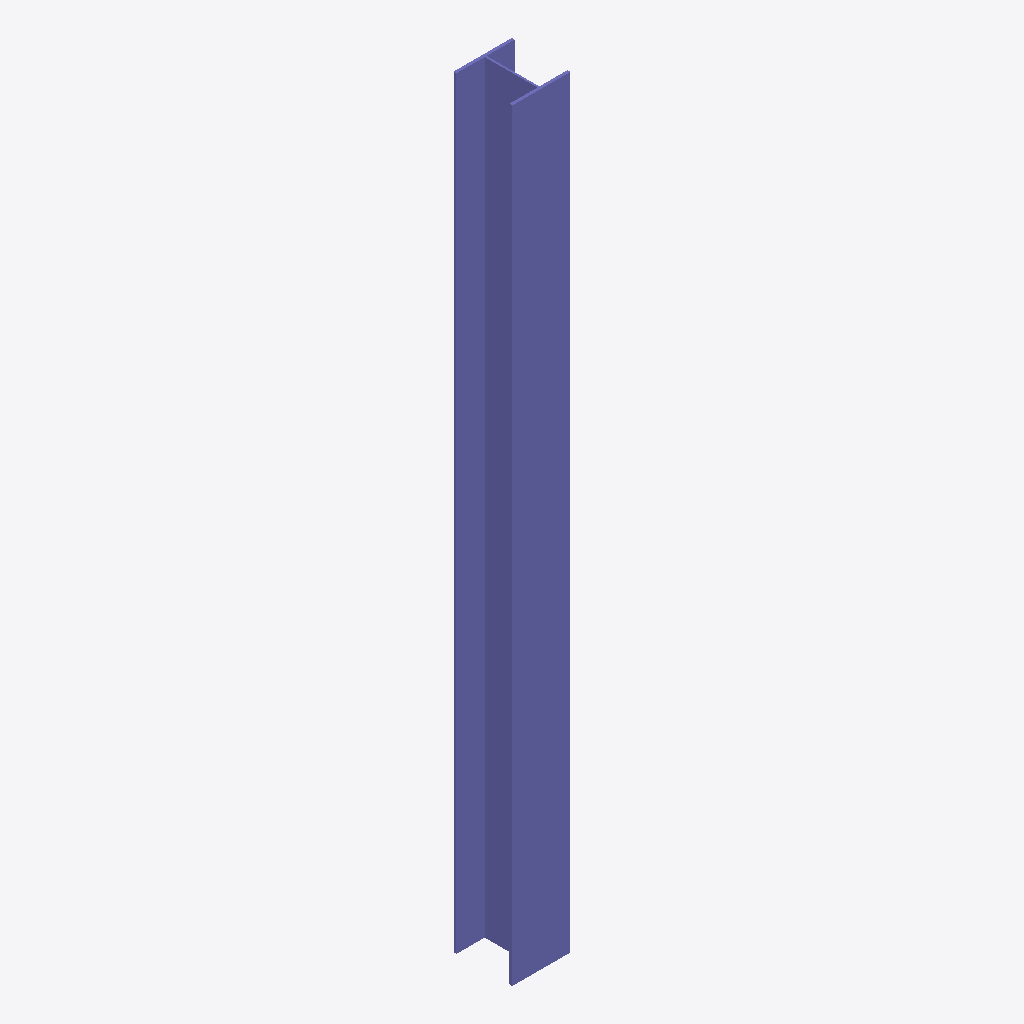
Isometric view of an IFC building model (IFC-SPF (STEP), schema IFC2X3, length unit millimetre), seen from the south-west, elements coloured by IFC class: 1 column (violet).
Extent 0.3 m × 0.3 m × 4.0 m (x, y, z). Storeys (1): Level 1 at 0.00 m. Elements (1): 1 IfcColumn.

HEADER;
FILE_DESCRIPTION(('ViewDefinition [CoordinationView_V2.0]'),'2;1');
FILE_NAME('Project Number','2021-12-08T19:51:24',(''),(''),'The EXPRESS Data Manager Version 5.02.0100.07 : ','20210804_1515(x64) - Exporter 20.3.2.0 - Alterna','');
FILE_SCHEMA(('IFC2X3'));
ENDSEC;
DATA;
#121=IFCPROJECT('1MO8aeV415Ew2deJHIueEE',#42,'Project Number',$,$,'Project Name','Project Status',(#113),#108);
#151=IFCSITE('1MO8aeV415Ew2deJHIueEC',#42,'Default',$,$,#150,$,$,.ELEMENT.,(1,18,32,724065),(103,51,57,590332),0.0,$,$);
#132=IFCBUILDING('1MO8aeV415Ew2deJHIueEF',#42,'',$,$,#33,$,'',.ELEMENT.,$,$,#128);
#141=IFCBUILDINGSTOREY('1MO8aeV415Ew2deJIj7Nr9',#42,'Level 1',$,'Level:Circle Head - Project Datum',#139,$,'Level 1',.ELEMENT.,0.0);
#230=IFCCOLUMN('1KyC3__qj5sPDDKZhb0hw5',#42,'UC-Universal Column-Column:305x305x97UC:245706',$,'UC-Universal Column-Column:305x305x97UC',#228,#220,'245706');
ENDSEC;
